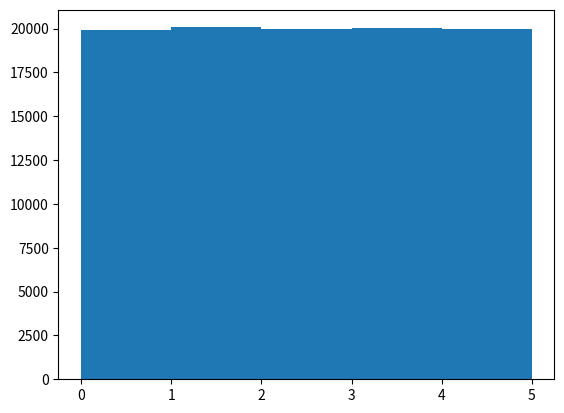

This figure's Python source:
# import numpy for analysis
import numpy as np

# import scipy to dinf mode
from scipy import stats as st

# IMPORT matplotlib for visualization
import matplotlib.pyplot as mpp

# generate data randomly 
data = np.random.uniform(0.0,5.0,100000)

# find the mean 
mean = np.mean(data)

# find the median
median = np.median(data)

# find the mode 
mode = st.mode(data)

# find the standard deviation
std = np.std(data)

# find the variation
v = std * 2

# find the coeeficient of variation
cv = (std / mean) * 100


print(" mean :" + str(mean))
print("")
print(" median :" + str(median))
print("")
print(" mode :" + str(mode))
print("")
print(" standard deviation :" + str(std))
print("")
print(" varience :" + str(v))
print("")
print(" coefficient of variation :" + str(cv))
print("")

mpp.hist(data , 5)
mpp.show()
